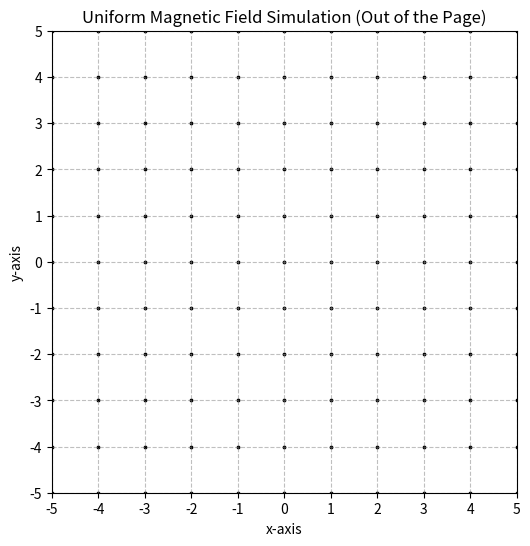

Python code for this plot:
import numpy as np
import matplotlib.pyplot as plt
from matplotlib.animation import FuncAnimation
from scipy.integrate import solve_ivp

# CONSTANTS
# mu-z-over-four-pi
mzofp = 1e-7
# charge of electron
qe = 1.6e-19
# mass of proton
mproton = 1.7e-27
# initial velocity
v0 = 2e6
# B strength (T)
B = 0.2

# time parameters
# simulation time
t_max = 10 
# time step
dt = 0.02
t = np.arange(0, t_max, dt)


def setup(ax):
    # Create a figure and axis
    ax.set_xlim(-5, 5)
    ax.set_ylim(-5, 5)

    # axes background
    x_ticks = np.arange(-5, 6, 1)
    y_ticks = np.arange(-5, 6, 1)
    ax.set_xticks(x_ticks)
    ax.set_yticks(y_ticks)
    ax.grid(True, which='both', linestyle='--', color='gray', alpha=0.5)

    # Add labels and title
    ax.set_xlabel("x-axis")
    ax.set_ylabel("y-axis")
    ax.set_title("Uniform Magnetic Field Simulation (Out of the Page)")

def B_field(marker, size):
    # B field mesh grid
    x, y = np.meshgrid(np.arange(-5, 6, 1), np.arange(-5, 6, 1))
    ax.scatter(x, y, color='black', s=size, marker=marker)


if __name__ == "__main__":
    fig, ax = plt.subplots(figsize=(6, 6))

    # figure and axis
    setup(ax)

    # if B is negative, x
    if B < 0:
        B_field('x', 20)
    # if B is positive, o
    else:
        B_field('o', 3)
    
    # r = mproton * v0 / q * B




    plt.show()